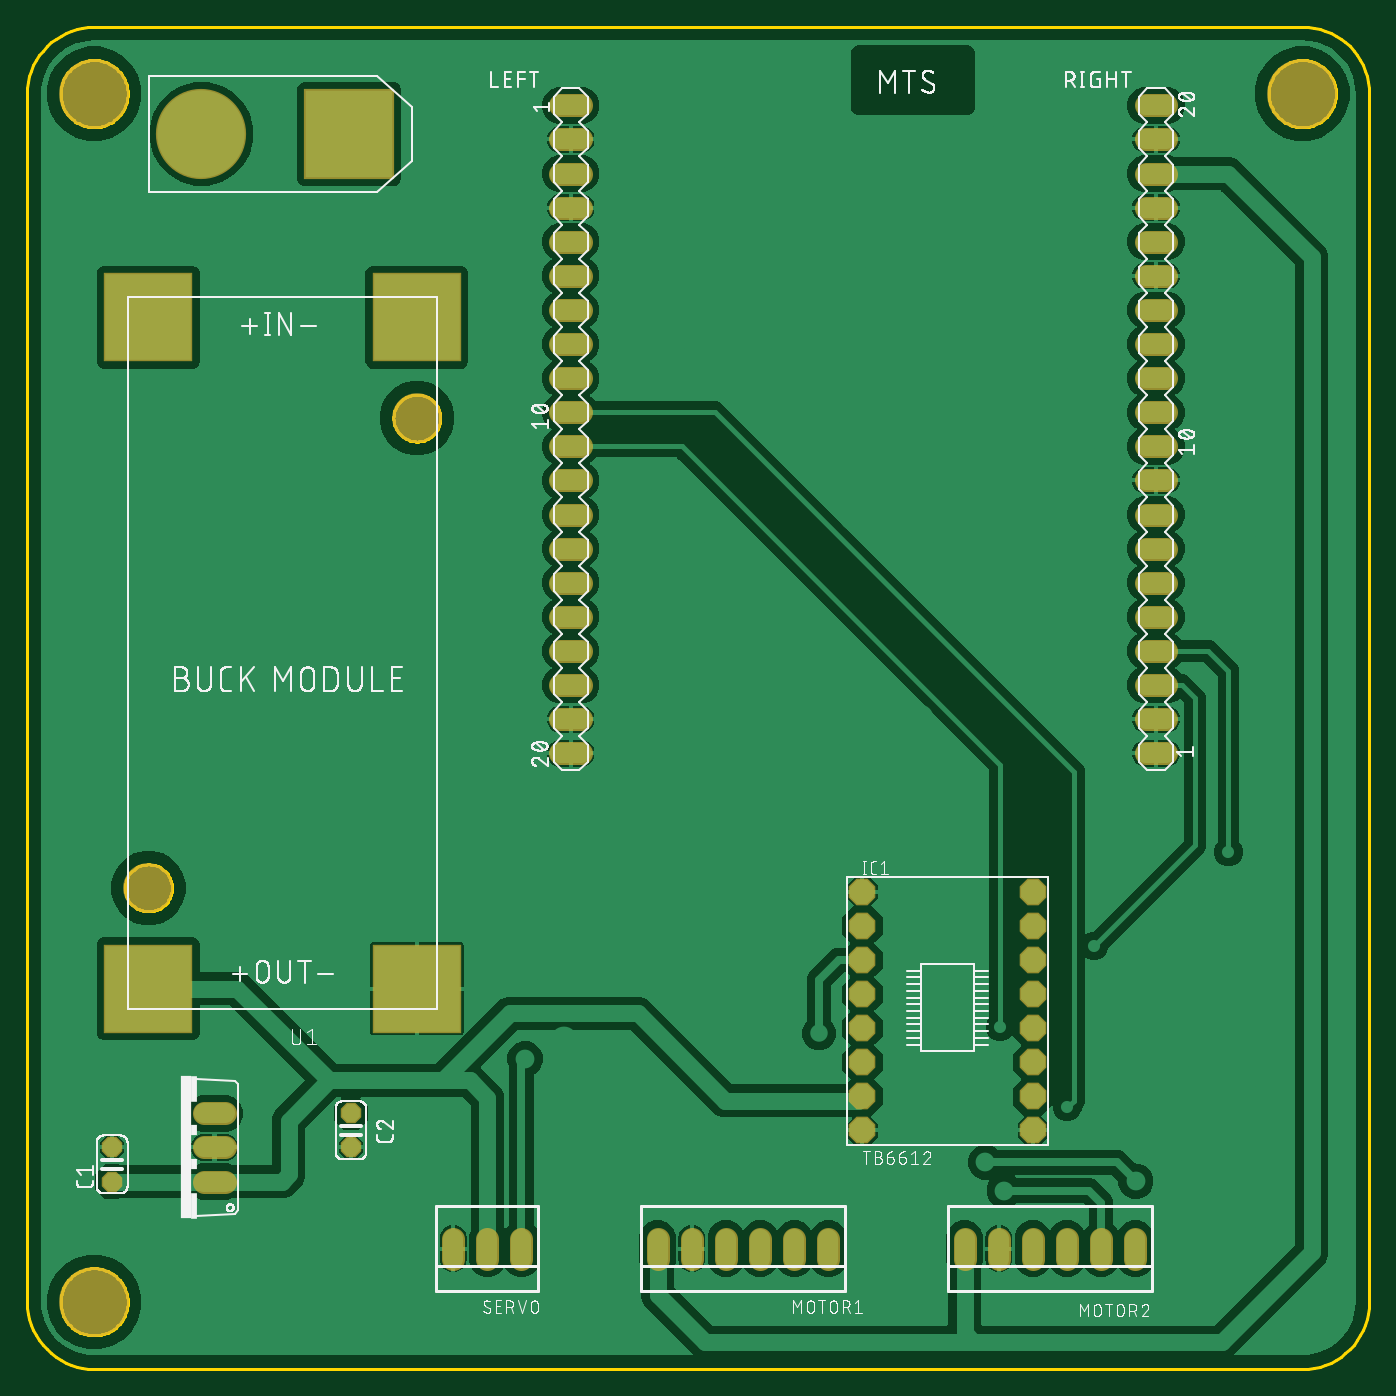
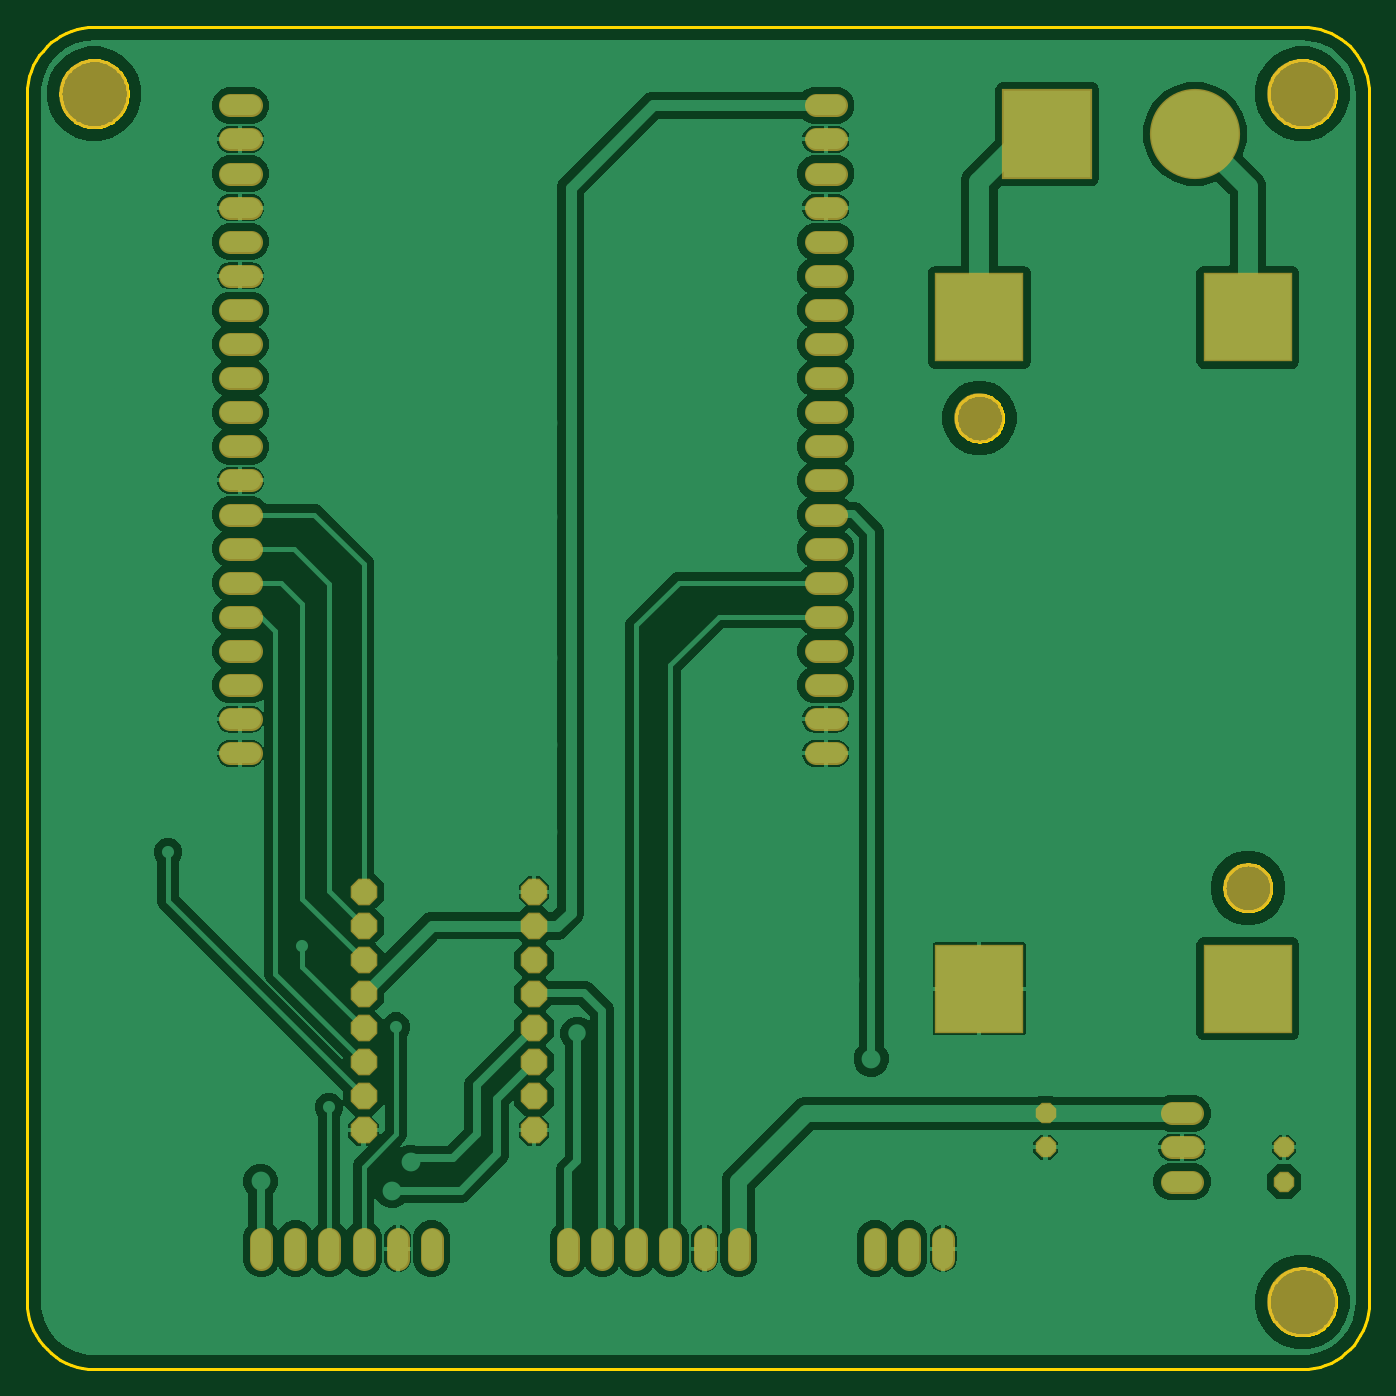
Circuit board: 6 layer files. Board 100.0 x 100.0 mm.
- bottom_copper: copper_bottom.gbr (116059 bytes)
- top_copper: copper_top.gbr (119617 bytes)
- outline: profile.gbr (11208 bytes)
- top_silk: silkscreen_top.gbr (120675 bytes)
- bottom_mask: soldermask_bottom.gbr (3240 bytes)
- top_mask: soldermask_top.gbr (3237 bytes)

=== bottom_copper: copper_bottom.gbr (116059 bytes, source omitted) ===
=== top_copper: copper_top.gbr (119617 bytes, source omitted) ===
=== outline: profile.gbr (11208 bytes, source omitted) ===
=== top_silk: silkscreen_top.gbr (120675 bytes, source omitted) ===
=== bottom_mask: soldermask_bottom.gbr ===
G04 EAGLE Gerber RS-274X export*
G75*
%MOMM*%
%FSLAX34Y34*%
%LPD*%
%INSoldermask Bottom*%
%IPPOS*%
%AMOC8*
5,1,8,0,0,1.08239X$1,22.5*%
G01*
%ADD10C,5.203200*%
%ADD11P,1.649562X8X112.500000*%
%ADD12P,1.649562X8X292.500000*%
%ADD13P,2.144431X8X22.500000*%
%ADD14P,2.144431X8X202.500000*%
%ADD15C,1.727200*%
%ADD16R,6.654800X6.654800*%
%ADD17C,3.703200*%
%ADD18C,1.711200*%
%ADD19C,6.719200*%
%ADD20R,6.719200X6.719200*%


D10*
X50000Y50000D03*
X950000Y950000D03*
X50000Y950000D03*
D11*
X63500Y139700D03*
X63500Y165100D03*
D12*
X241300Y190500D03*
X241300Y165100D03*
D13*
X749300Y330200D03*
X749300Y304800D03*
X749300Y279400D03*
X749300Y254000D03*
X749300Y228600D03*
X749300Y203200D03*
X749300Y177800D03*
D14*
X622300Y177800D03*
X622300Y203200D03*
X622300Y228600D03*
X622300Y254000D03*
X622300Y279400D03*
X622300Y304800D03*
X622300Y330200D03*
X622300Y355600D03*
D13*
X749300Y355600D03*
D15*
X412620Y941300D02*
X397380Y941300D01*
X397380Y915900D02*
X412620Y915900D01*
X412620Y890500D02*
X397380Y890500D01*
X397380Y865100D02*
X412620Y865100D01*
X412620Y839700D02*
X397380Y839700D01*
X397380Y814300D02*
X412620Y814300D01*
X412620Y788900D02*
X397380Y788900D01*
X397380Y763500D02*
X412620Y763500D01*
X412620Y738100D02*
X397380Y738100D01*
X397380Y712700D02*
X412620Y712700D01*
X412620Y687300D02*
X397380Y687300D01*
X397380Y661900D02*
X412620Y661900D01*
X412620Y636500D02*
X397380Y636500D01*
X397380Y611100D02*
X412620Y611100D01*
X412620Y585700D02*
X397380Y585700D01*
X397380Y560300D02*
X412620Y560300D01*
X412620Y534900D02*
X397380Y534900D01*
X397380Y509500D02*
X412620Y509500D01*
X412620Y484100D02*
X397380Y484100D01*
X397380Y458700D02*
X412620Y458700D01*
X147320Y139700D02*
X132080Y139700D01*
X132080Y165100D02*
X147320Y165100D01*
X147320Y190500D02*
X132080Y190500D01*
X833380Y458700D02*
X848620Y458700D01*
X848620Y484100D02*
X833380Y484100D01*
X833380Y509500D02*
X848620Y509500D01*
X848620Y534900D02*
X833380Y534900D01*
X833380Y560300D02*
X848620Y560300D01*
X848620Y585700D02*
X833380Y585700D01*
X833380Y611100D02*
X848620Y611100D01*
X848620Y636500D02*
X833380Y636500D01*
X833380Y661900D02*
X848620Y661900D01*
X848620Y687300D02*
X833380Y687300D01*
X833380Y712700D02*
X848620Y712700D01*
X848620Y738100D02*
X833380Y738100D01*
X833380Y763500D02*
X848620Y763500D01*
X848620Y788900D02*
X833380Y788900D01*
X833380Y814300D02*
X848620Y814300D01*
X848620Y839700D02*
X833380Y839700D01*
X833380Y865100D02*
X848620Y865100D01*
X848620Y890500D02*
X833380Y890500D01*
X833380Y915900D02*
X848620Y915900D01*
X848620Y941300D02*
X833380Y941300D01*
D16*
X290500Y283400D03*
X90500Y283400D03*
X90500Y783400D03*
X290500Y783400D03*
D17*
X290500Y708400D03*
X90500Y358400D03*
D18*
X596900Y97240D02*
X596900Y82160D01*
X571500Y82160D02*
X571500Y97240D01*
X546100Y97240D02*
X546100Y82160D01*
X520700Y82160D02*
X520700Y97240D01*
X495300Y97240D02*
X495300Y82160D01*
X469900Y82160D02*
X469900Y97240D01*
X825500Y97240D02*
X825500Y82160D01*
X800100Y82160D02*
X800100Y97240D01*
X774700Y97240D02*
X774700Y82160D01*
X749300Y82160D02*
X749300Y97240D01*
X723900Y97240D02*
X723900Y82160D01*
X698500Y82160D02*
X698500Y97240D01*
X368300Y97240D02*
X368300Y82160D01*
X342900Y82160D02*
X342900Y97240D01*
X317500Y97240D02*
X317500Y82160D01*
D19*
X130000Y920000D03*
D20*
X240000Y920000D03*
M02*

=== top_mask: soldermask_top.gbr ===
G04 EAGLE Gerber RS-274X export*
G75*
%MOMM*%
%FSLAX34Y34*%
%LPD*%
%INSoldermask Top*%
%IPPOS*%
%AMOC8*
5,1,8,0,0,1.08239X$1,22.5*%
G01*
%ADD10C,5.203200*%
%ADD11P,1.649562X8X112.500000*%
%ADD12P,1.649562X8X292.500000*%
%ADD13P,2.144431X8X22.500000*%
%ADD14P,2.144431X8X202.500000*%
%ADD15C,1.727200*%
%ADD16R,6.654800X6.654800*%
%ADD17C,3.703200*%
%ADD18C,1.711200*%
%ADD19C,6.719200*%
%ADD20R,6.719200X6.719200*%


D10*
X50000Y50000D03*
X950000Y950000D03*
X50000Y950000D03*
D11*
X63500Y139700D03*
X63500Y165100D03*
D12*
X241300Y190500D03*
X241300Y165100D03*
D13*
X749300Y330200D03*
X749300Y304800D03*
X749300Y279400D03*
X749300Y254000D03*
X749300Y228600D03*
X749300Y203200D03*
X749300Y177800D03*
D14*
X622300Y177800D03*
X622300Y203200D03*
X622300Y228600D03*
X622300Y254000D03*
X622300Y279400D03*
X622300Y304800D03*
X622300Y330200D03*
X622300Y355600D03*
D13*
X749300Y355600D03*
D15*
X412620Y941300D02*
X397380Y941300D01*
X397380Y915900D02*
X412620Y915900D01*
X412620Y890500D02*
X397380Y890500D01*
X397380Y865100D02*
X412620Y865100D01*
X412620Y839700D02*
X397380Y839700D01*
X397380Y814300D02*
X412620Y814300D01*
X412620Y788900D02*
X397380Y788900D01*
X397380Y763500D02*
X412620Y763500D01*
X412620Y738100D02*
X397380Y738100D01*
X397380Y712700D02*
X412620Y712700D01*
X412620Y687300D02*
X397380Y687300D01*
X397380Y661900D02*
X412620Y661900D01*
X412620Y636500D02*
X397380Y636500D01*
X397380Y611100D02*
X412620Y611100D01*
X412620Y585700D02*
X397380Y585700D01*
X397380Y560300D02*
X412620Y560300D01*
X412620Y534900D02*
X397380Y534900D01*
X397380Y509500D02*
X412620Y509500D01*
X412620Y484100D02*
X397380Y484100D01*
X397380Y458700D02*
X412620Y458700D01*
X147320Y139700D02*
X132080Y139700D01*
X132080Y165100D02*
X147320Y165100D01*
X147320Y190500D02*
X132080Y190500D01*
X833380Y458700D02*
X848620Y458700D01*
X848620Y484100D02*
X833380Y484100D01*
X833380Y509500D02*
X848620Y509500D01*
X848620Y534900D02*
X833380Y534900D01*
X833380Y560300D02*
X848620Y560300D01*
X848620Y585700D02*
X833380Y585700D01*
X833380Y611100D02*
X848620Y611100D01*
X848620Y636500D02*
X833380Y636500D01*
X833380Y661900D02*
X848620Y661900D01*
X848620Y687300D02*
X833380Y687300D01*
X833380Y712700D02*
X848620Y712700D01*
X848620Y738100D02*
X833380Y738100D01*
X833380Y763500D02*
X848620Y763500D01*
X848620Y788900D02*
X833380Y788900D01*
X833380Y814300D02*
X848620Y814300D01*
X848620Y839700D02*
X833380Y839700D01*
X833380Y865100D02*
X848620Y865100D01*
X848620Y890500D02*
X833380Y890500D01*
X833380Y915900D02*
X848620Y915900D01*
X848620Y941300D02*
X833380Y941300D01*
D16*
X290500Y283400D03*
X90500Y283400D03*
X90500Y783400D03*
X290500Y783400D03*
D17*
X290500Y708400D03*
X90500Y358400D03*
D18*
X596900Y97240D02*
X596900Y82160D01*
X571500Y82160D02*
X571500Y97240D01*
X546100Y97240D02*
X546100Y82160D01*
X520700Y82160D02*
X520700Y97240D01*
X495300Y97240D02*
X495300Y82160D01*
X469900Y82160D02*
X469900Y97240D01*
X825500Y97240D02*
X825500Y82160D01*
X800100Y82160D02*
X800100Y97240D01*
X774700Y97240D02*
X774700Y82160D01*
X749300Y82160D02*
X749300Y97240D01*
X723900Y97240D02*
X723900Y82160D01*
X698500Y82160D02*
X698500Y97240D01*
X368300Y97240D02*
X368300Y82160D01*
X342900Y82160D02*
X342900Y97240D01*
X317500Y97240D02*
X317500Y82160D01*
D19*
X130000Y920000D03*
D20*
X240000Y920000D03*
M02*

